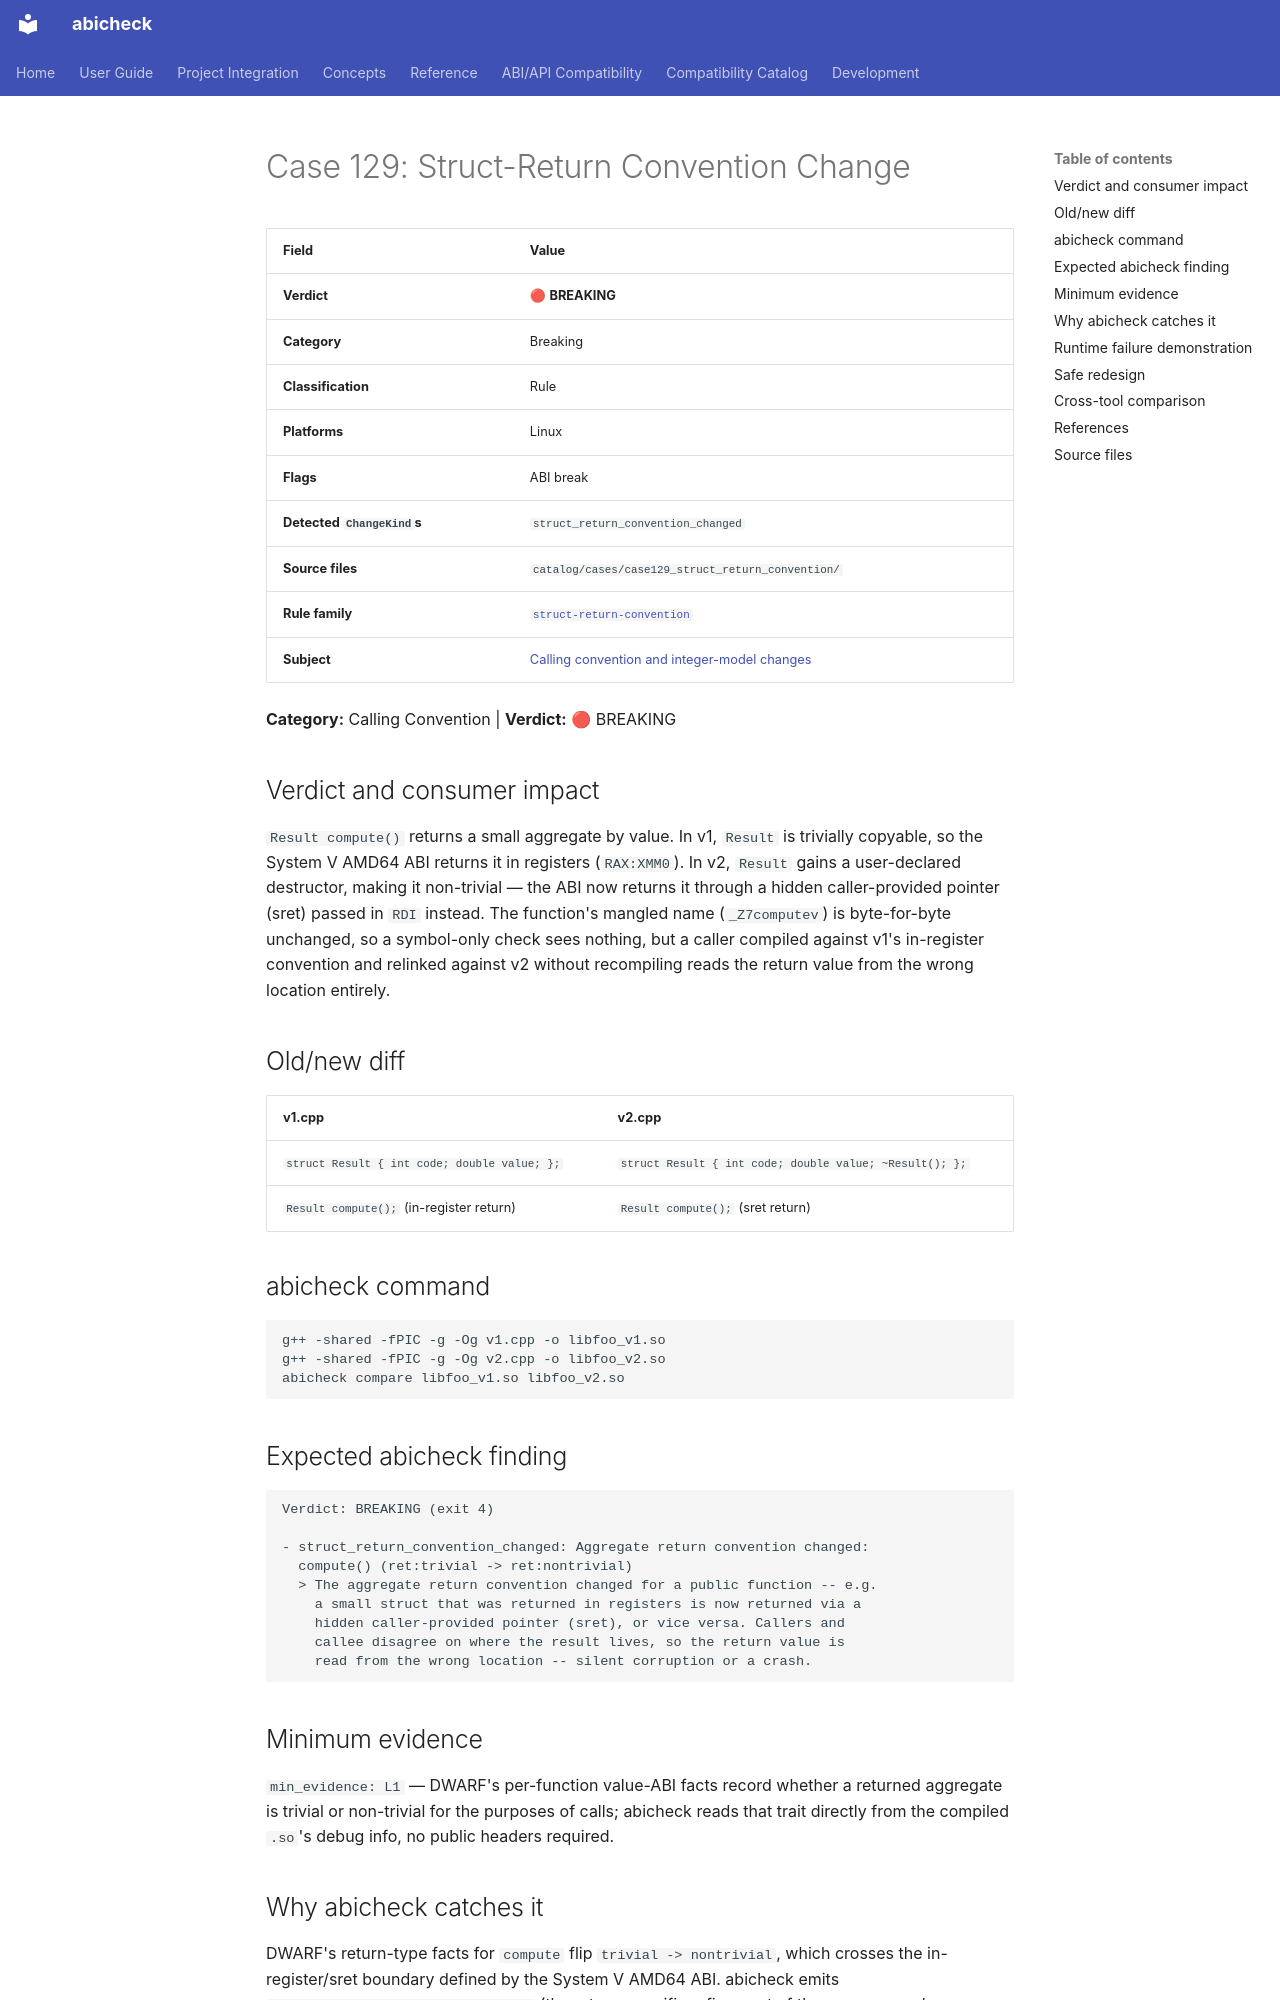

repository: abicheck/abicheck · page: reference/examples/case129_struct_return_convention/index.html · generator: mkdocs

<!-- DO NOT EDIT — generated by scripts/gen_examples_docs.py. Source: catalog/cases/<case>/README.md + catalog/ground_truth.json. -->
# Case 129: Struct-Return Convention Change

| Field | Value |
|-------|-------|
| **Verdict** | 🔴 **BREAKING** |
| **Category** | Breaking |
| **Classification** | Rule |
| **Platforms** | Linux |
| **Flags** | ABI break |
| **Detected `ChangeKind`s** | `struct_return_convention_changed` |
| **Source files** | `catalog/cases/case129_struct_return_convention/` |
| **Rule family** | [`struct-return-convention`](by-rule/struct-return-convention.md) |
| **Subject** | [Calling convention and integer-model changes](by-subject/calling-convention-and-integer-model-changes.md) |

**Category:** Calling Convention | **Verdict:** 🔴 BREAKING

## Verdict and consumer impact

`Result compute()` returns a small aggregate by value. In v1, `Result` is
trivially copyable, so the System V AMD64 ABI returns it in registers
(`RAX:XMM0`). In v2, `Result` gains a user-declared destructor, making it
non-trivial — the ABI now returns it through a hidden caller-provided
pointer (sret) passed in `RDI` instead. The function's mangled name
(`_Z7computev`) is byte-for-byte unchanged, so a symbol-only check sees
nothing, but a caller compiled against v1's in-register convention and
relinked against v2 without recompiling reads the return value from the
wrong location entirely.

## Old/new diff

| v1.cpp | v2.cpp |
|--------|--------|
| `struct Result { int code; double value; };` | `struct Result { int code; double value; ~Result(); };` |
| `Result compute();` (in-register return) | `Result compute();` (sret return) |

## abicheck command

```bash
g++ -shared -fPIC -g -Og v1.cpp -o libfoo_v1.so
g++ -shared -fPIC -g -Og v2.cpp -o libfoo_v2.so
abicheck compare libfoo_v1.so libfoo_v2.so
```

## Expected abicheck finding

```text
Verdict: BREAKING (exit 4)

- struct_return_convention_changed: Aggregate return convention changed:
  compute() (ret:trivial -> ret:nontrivial)
  > The aggregate return convention changed for a public function -- e.g.
    a small struct that was returned in registers is now returned via a
    hidden caller-provided pointer (sret), or vice versa. Callers and
    callee disagree on where the result lives, so the return value is
    read from the wrong location -- silent corruption or a crash.
```

## Minimum evidence

`min_evidence: L1` — DWARF's per-function value-ABI facts record whether a
returned aggregate is trivial or non-trivial for the purposes of calls;
abicheck reads that trait directly from the compiled `.so`'s debug info, no
public headers required.
